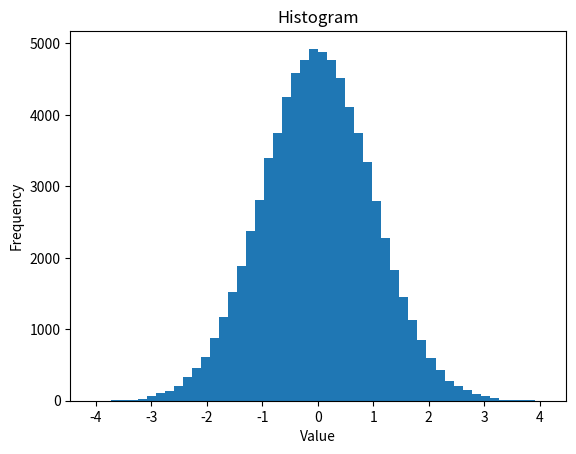

Write Python code to recreate this figure.
import sys
import matplotlib.pyplot as plt
import math
import numpy

# amount of tries to generate
n = 100000
# exponential rate
rate = 1

def accept(u, y):
	return u <= math.pow(math.e, -((y-1)**2)/2)

# computes normal
normalDistrNumbers = []
for i in range(0, n):
	uDistr = numpy.random.uniform(low=0.0, high=1.0, size=2)
	uForExp = numpy.random.uniform(low=0.0, high=1.0, size=1)[0]
	exp = ( (-1/rate) * math.log(uForExp) )

	if(accept(uDistr[0], exp)):
		if (uDistr[1] > 0.5):
			normalDistrNumbers.append(exp)
		else:
			normalDistrNumbers.append(-exp)
# ends computing normal

data = normalDistrNumbers
plt.hist(data, bins=50)
plt.title("Histogram")
plt.xlabel("Value")
plt.ylabel("Frequency")
plt.show()
